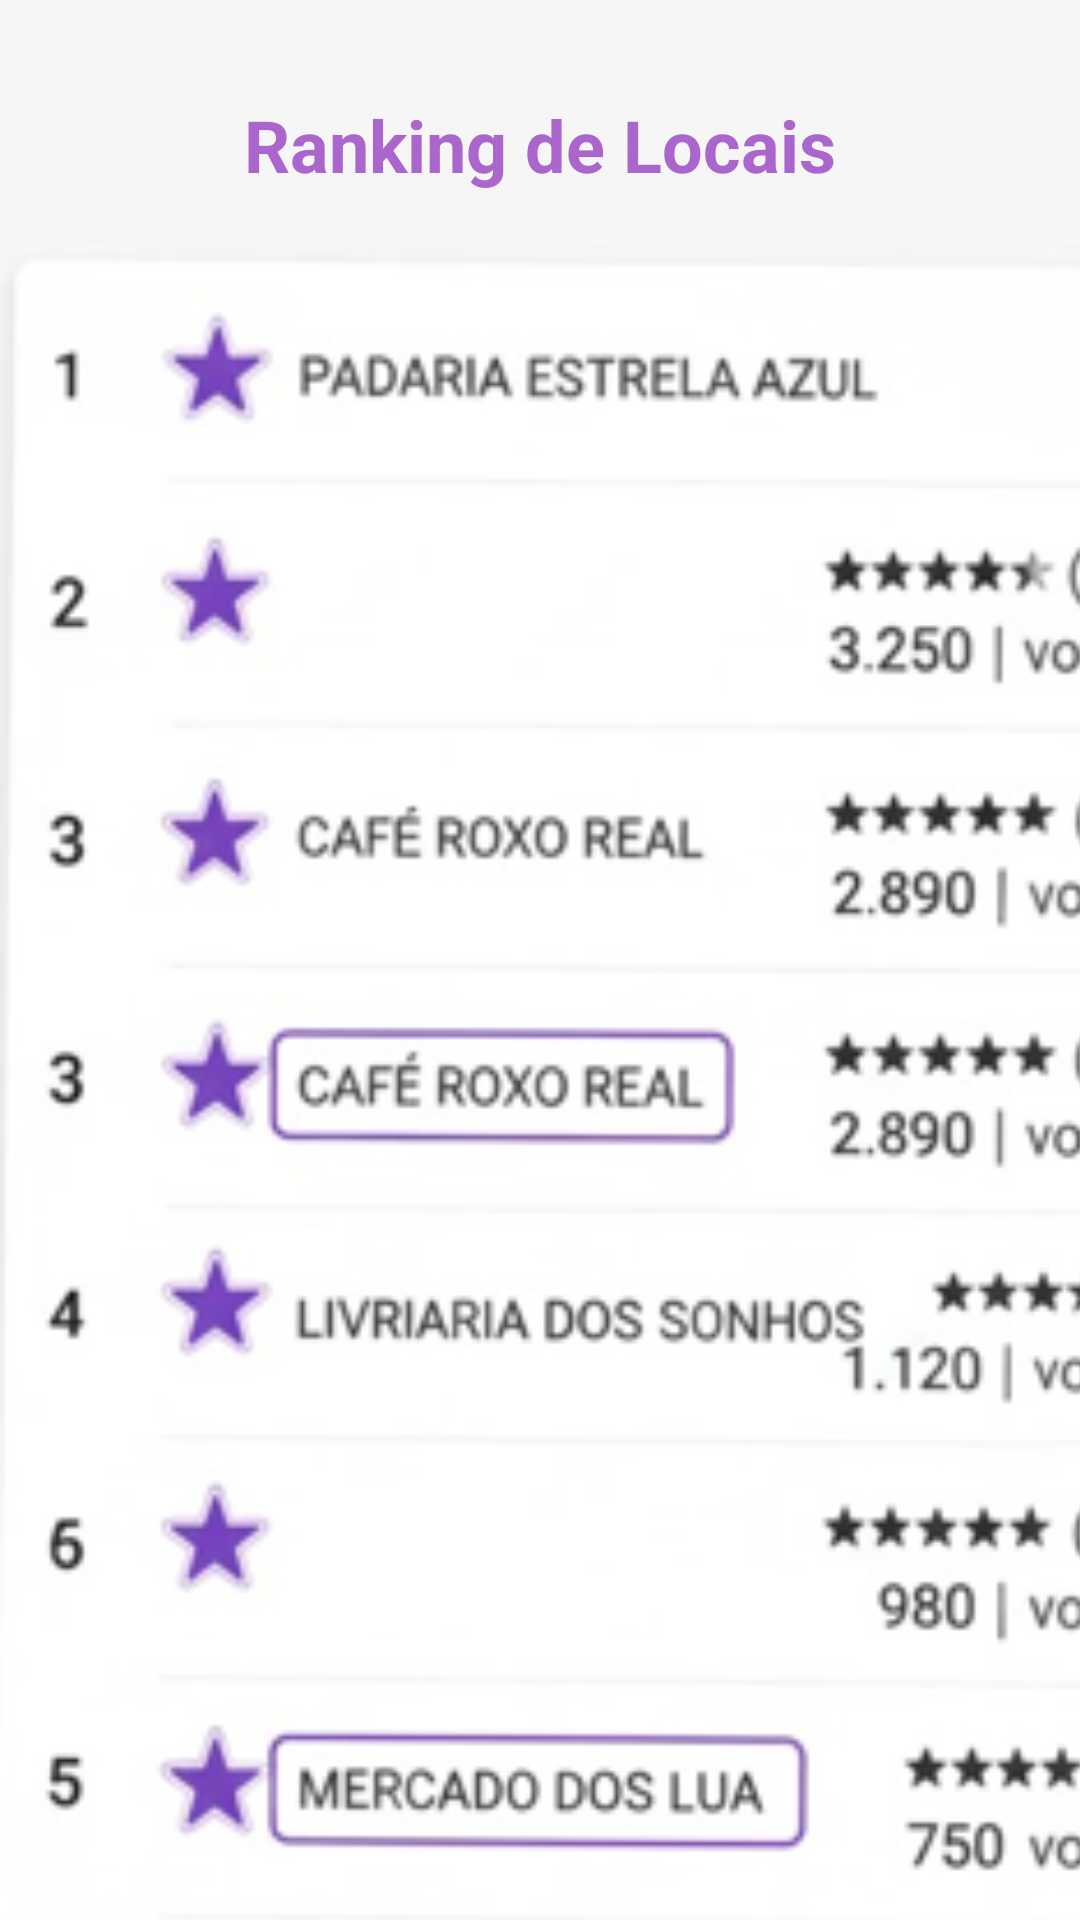

This screen was rendered from an Android layout file. Write that file and the resources it references.
<!-- AndroidManifest.xml: application theme Theme.Babuscouachou -->
<!-- res/layout/fragment_ranking.xml -->
<?xml version="1.0" encoding="utf-8"?>
<androidx.constraintlayout.widget.ConstraintLayout
    xmlns:android="http://schemas.android.com/apk/res/android"
    xmlns:app="http://schemas.android.com/apk/res-auto"
    xmlns:tools="http://schemas.android.com/tools"
    android:layout_width="match_parent"
    android:layout_height="match_parent"
    android:background="#f5f6f5">

    <ImageView
        android:id="@+id/ranking_image"
        android:layout_width="411dp"
        android:layout_height="715dp"
        android:contentDescription="@string/ranking_image_description"
        android:src="@drawable/ranking"
        app:layout_constraintBottom_toBottomOf="parent"
        app:layout_constraintEnd_toEndOf="parent"
        app:layout_constraintHorizontal_bias="0.0"
        app:layout_constraintStart_toStartOf="parent"
        app:layout_constraintTop_toTopOf="parent"
        app:layout_constraintVertical_bias="0.0" />

    <TextView
        android:layout_width="wrap_content"
        android:layout_height="wrap_content"
        android:layout_marginTop="32dp"
        android:text="Ranking de Locais"
        android:textColor="@android:color/holo_purple"
        android:textSize="24sp"
        android:textStyle="bold"
        app:layout_constraintEnd_toEndOf="parent"
        app:layout_constraintStart_toStartOf="parent"
        app:layout_constraintTop_toTopOf="parent" />

</androidx.constraintlayout.widget.ConstraintLayout>
<!-- resources referenced by this layout -->
<resources>
  <!-- drawable ranking: png bitmap (drawable, 65859 bytes) -->
  <string name="ranking_image_description" />
  <style name="Theme.Babuscouachou" parent="Base.Theme.Babuscouachou" />
  <style name="Base.Theme.Babuscouachou" parent="Theme.Material3.DayNight.NoActionBar">
          
          
      </style>
</resources>
